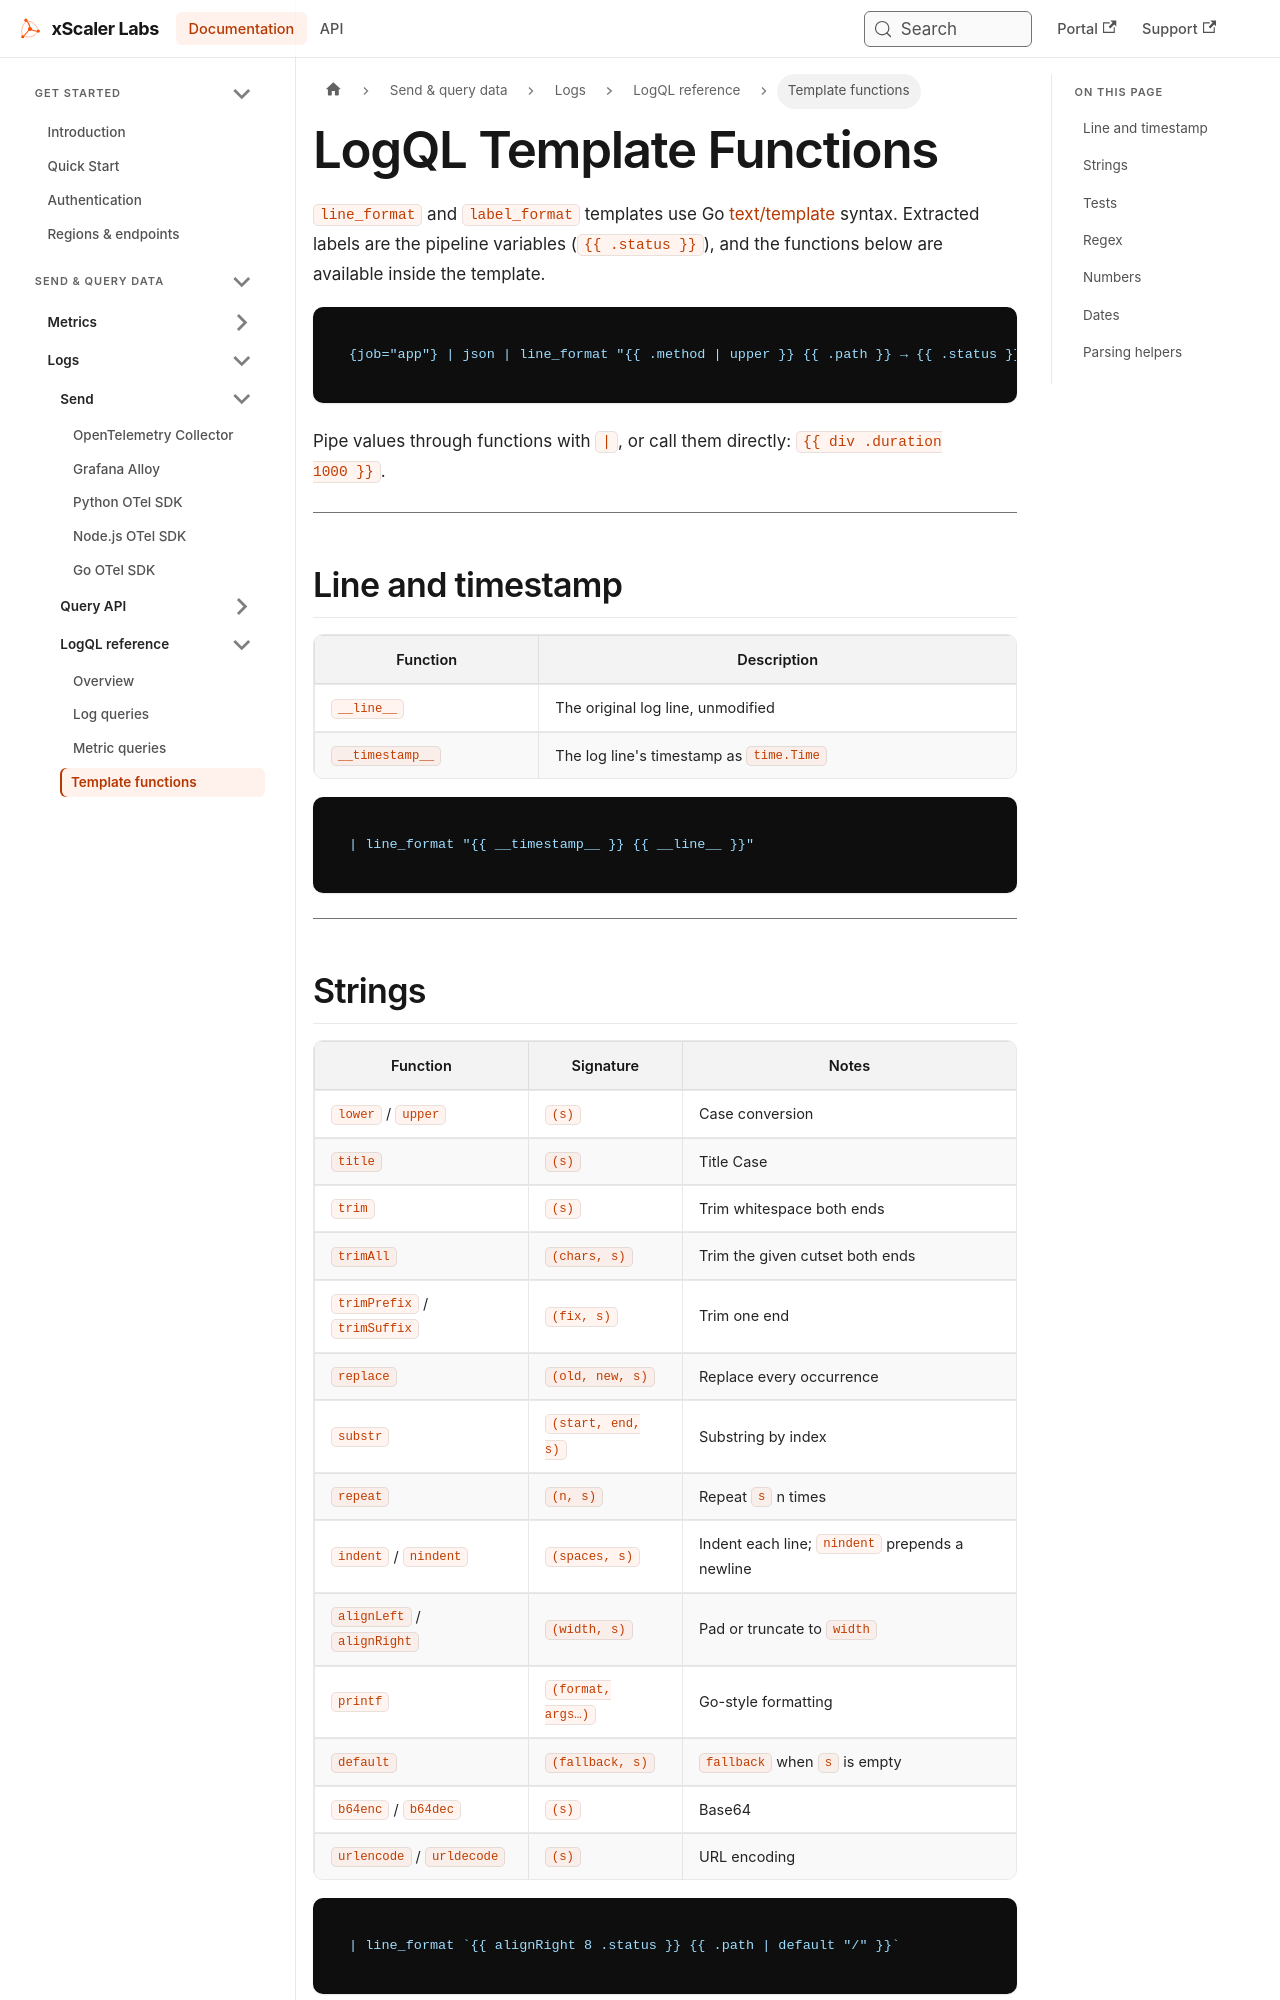

repository: xscaler/docs · page: logql/template-functions.html · generator: docusaurus

---
id: template-functions
title: LogQL Template Functions
sidebar_label: Template functions
slug: /logql/template-functions
---

# LogQL Template Functions

`line_format` and `label_format` templates use Go
[text/template](https://pkg.go.dev/text/template) syntax. Extracted labels are
the pipeline variables (`{{ .status }}`), and the functions below are available
inside the template.

```logql
{job="app"} | json | line_format "{{ .method | upper }} {{ .path }} → {{ .status }}"
```

Pipe values through functions with `|`, or call them directly:
`{{ div .duration 1000 }}`.

---

## Line and timestamp

| Function | Description |
|----------|-------------|
| `__line__` | The original log line, unmodified |
| `__timestamp__` | The log line's timestamp as `time.Time` |

```logql
| line_format "{{ __timestamp__ }} {{ __line__ }}"
```

---
